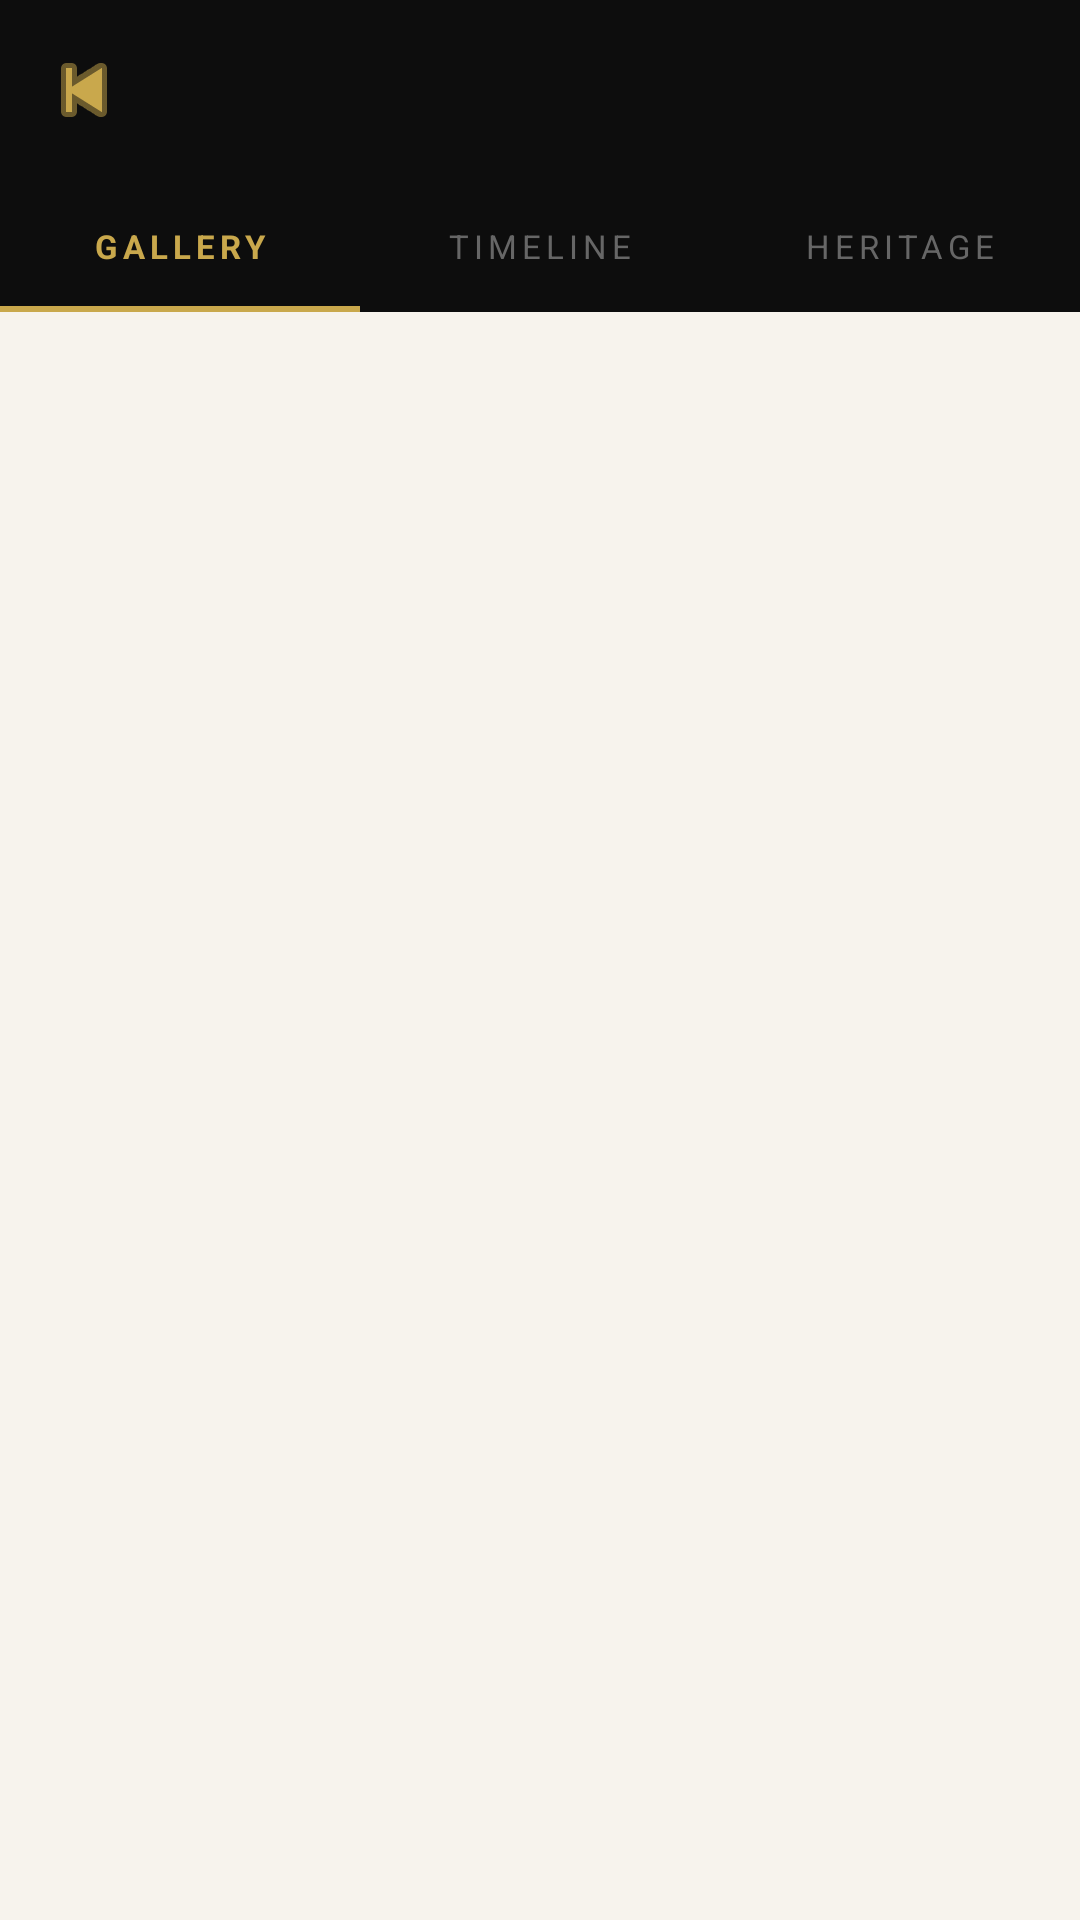

Write the Android layout XML for this screen, with the resource values it uses.
<!-- AndroidManifest.xml: application theme Theme.ShilpaKalaShowcase -->
<!-- res/layout/activity_artist_portfolio.xml -->
<?xml version="1.0" encoding="utf-8"?>
<LinearLayout xmlns:android="http://schemas.android.com/apk/res/android"
    xmlns:app="http://schemas.android.com/apk/res-auto"
    android:layout_width="match_parent"
    android:layout_height="match_parent"
    android:background="@color/background"
    android:orientation="vertical">

    
    <LinearLayout
        android:layout_width="match_parent"
        android:layout_height="wrap_content"
        android:background="@color/primary"
        android:orientation="vertical">

        <LinearLayout
            android:layout_width="match_parent"
            android:layout_height="60dp"
            android:gravity="center_vertical"
            android:paddingStart="4dp"
            android:paddingEnd="20dp">

            <ImageButton
                android:id="@+id/btnBack"
                android:layout_width="48dp"
                android:layout_height="48dp"
                android:background="?attr/selectableItemBackgroundBorderless"
                android:src="@android:drawable/ic_media_previous"
                app:tint="@color/accent"/>

            <LinearLayout
                android:layout_width="0dp"
                android:layout_height="wrap_content"
                android:layout_weight="1"
                android:orientation="vertical"
                android:paddingStart="4dp">

                <TextView
                    android:id="@+id/tvArtistName"
                    android:layout_width="wrap_content"
                    android:layout_height="wrap_content"
                    android:textColor="@color/white"
                    android:textSize="17sp"
                    android:textStyle="bold"/>

                <TextView
                    android:id="@+id/tvArtistLocation"
                    android:layout_width="wrap_content"
                    android:layout_height="wrap_content"
                    android:textColor="@color/accent"
                    android:textSize="11sp"/>

            </LinearLayout>

        </LinearLayout>

        
        <LinearLayout
            android:layout_width="match_parent"
            android:layout_height="44dp"
            android:orientation="horizontal">

            <TextView
                android:id="@+id/tabGallery"
                android:layout_width="0dp"
                android:layout_height="match_parent"
                android:layout_weight="1"
                android:gravity="center"
                android:text="GALLERY"
                android:textColor="@color/accent"
                android:textSize="11sp"
                android:textStyle="bold"
                android:letterSpacing="0.15"
                android:background="@drawable/bg_tab_selected"/>

            <TextView
                android:id="@+id/tabTimeline"
                android:layout_width="0dp"
                android:layout_height="match_parent"
                android:layout_weight="1"
                android:gravity="center"
                android:text="TIMELINE"
                android:textColor="#666666"
                android:textSize="11sp"
                android:letterSpacing="0.15"/>

            <TextView
                android:id="@+id/tabHeritage"
                android:layout_width="0dp"
                android:layout_height="match_parent"
                android:layout_weight="1"
                android:gravity="center"
                android:text="HERITAGE"
                android:textColor="#666666"
                android:textSize="11sp"
                android:letterSpacing="0.15"/>

        </LinearLayout>

    </LinearLayout>

    
    <FrameLayout
        android:layout_width="match_parent"
        android:layout_height="match_parent">

        <androidx.recyclerview.widget.RecyclerView
            android:id="@+id/rvSculptures"
            android:layout_width="match_parent"
            android:layout_height="match_parent"
            android:padding="8dp"
            android:clipToPadding="false"
            android:visibility="visible"/>

        
        <LinearLayout
            android:id="@+id/panelTimeline"
            android:layout_width="match_parent"
            android:layout_height="match_parent"
            android:orientation="vertical"
            android:visibility="gone">

            <TextView
                android:id="@+id/tvTimelineTitle"
                android:layout_width="wrap_content"
                android:layout_height="wrap_content"
                android:padding="20dp"
                android:textColor="@color/accent"
                android:textSize="14sp"
                android:textStyle="bold"
                android:letterSpacing="0.1"/>

            <androidx.recyclerview.widget.RecyclerView
                android:id="@+id/rvTimeline"
                android:layout_width="match_parent"
                android:layout_height="match_parent"/>

        </LinearLayout>

        
        <ScrollView
            android:id="@+id/panelHeritage"
            android:layout_width="match_parent"
            android:layout_height="match_parent"
            android:visibility="gone">

            <LinearLayout
                android:layout_width="match_parent"
                android:layout_height="wrap_content"
                android:orientation="vertical"
                android:padding="28dp">

                <TextView
                    android:layout_width="wrap_content"
                    android:layout_height="wrap_content"
                    android:text="HERITAGE STORY"
                    android:textColor="@color/text_secondary"
                    android:textSize="10sp"
                    android:letterSpacing="0.2"/>

                <TextView
                    android:id="@+id/tvHeritageTitle"
                    android:layout_width="wrap_content"
                    android:layout_height="wrap_content"
                    android:layout_marginTop="6dp"
                    android:textColor="@color/text_primary"
                    android:textSize="22sp"
                    android:textStyle="bold"/>

                <View
                    android:layout_width="40dp"
                    android:layout_height="2dp"
                    android:layout_marginTop="12dp"
                    android:layout_marginBottom="20dp"
                    android:background="@color/accent"/>

                <ProgressBar
                    android:id="@+id/progressHeritage"
                    android:layout_width="wrap_content"
                    android:layout_height="wrap_content"
                    android:layout_gravity="center_horizontal"
                    android:indeterminateTint="@color/accent"
                    android:visibility="gone"/>

                <TextView
                    android:id="@+id/tvHeritageContent"
                    android:layout_width="match_parent"
                    android:layout_height="wrap_content"
                    android:lineSpacingMultiplier="1.8"
                    android:textColor="@color/text_primary"
                    android:textSize="15sp"/>

                
                <LinearLayout
                    android:layout_width="wrap_content"
                    android:layout_height="wrap_content"
                    android:layout_marginTop="28dp"
                    android:background="@drawable/bg_card_border"
                    android:orientation="horizontal"
                    android:padding="10dp"
                    android:gravity="center_vertical">

                    <TextView
                        android:layout_width="wrap_content"
                        android:layout_height="wrap_content"
                        android:text="✦"
                        android:textColor="@color/accent"
                        android:textSize="12sp"/>

                    <TextView
                        android:layout_width="wrap_content"
                        android:layout_height="wrap_content"
                        android:layout_marginStart="6dp"
                        android:text="Generated by Groq AI"
                        android:textColor="@color/text_secondary"
                        android:textSize="11sp"/>

                </LinearLayout>

            </LinearLayout>

        </ScrollView>

    </FrameLayout>

</LinearLayout>
<!-- resources referenced by this layout -->
<resources>
  <color name="accent">#C9A84C</color>
  <color name="background">#F7F3ED</color>
  <color name="primary">#0D0D0D</color>
  <color name="text_primary">#1A1A1A</color>
  <color name="text_secondary">#7A6E5F</color>
  <color name="white">#FFFFFF</color>
  <!-- drawable bg_card_border (drawable) -->
  <?xml version="1.0" encoding="utf-8"?>
  <shape xmlns:android="http://schemas.android.com/apk/res/android">
      <solid android:color="@color/card_bg"/>
      <stroke android:width="1dp" android:color="#E0D8CC"/>
      <corners android:radius="2dp"/>
  </shape>
  <!-- drawable bg_tab_selected (drawable) -->
  <?xml version="1.0" encoding="utf-8"?>
  <layer-list xmlns:android="http://schemas.android.com/apk/res/android">
      <item android:gravity="bottom">
          <shape>
              <solid android:color="#C9A84C"/>
              <size android:height="2dp"/>
          </shape>
      </item>
  </layer-list>
  <style name="Theme.ShilpaKalaShowcase" parent="Theme.MaterialComponents.Light.NoActionBar">
          <item name="colorPrimary">@color/primary</item>
          <item name="colorAccent">@color/accent</item>
          <item name="android:windowBackground">@color/background</item>
          <item name="android:statusBarColor">@color/primary</item>
          <item name="android:navigationBarColor">@color/primary</item>
          <item name="android:fontFamily">sans-serif</item>
      </style>
  <color name="card_bg">#FFFFFF</color>
</resources>
